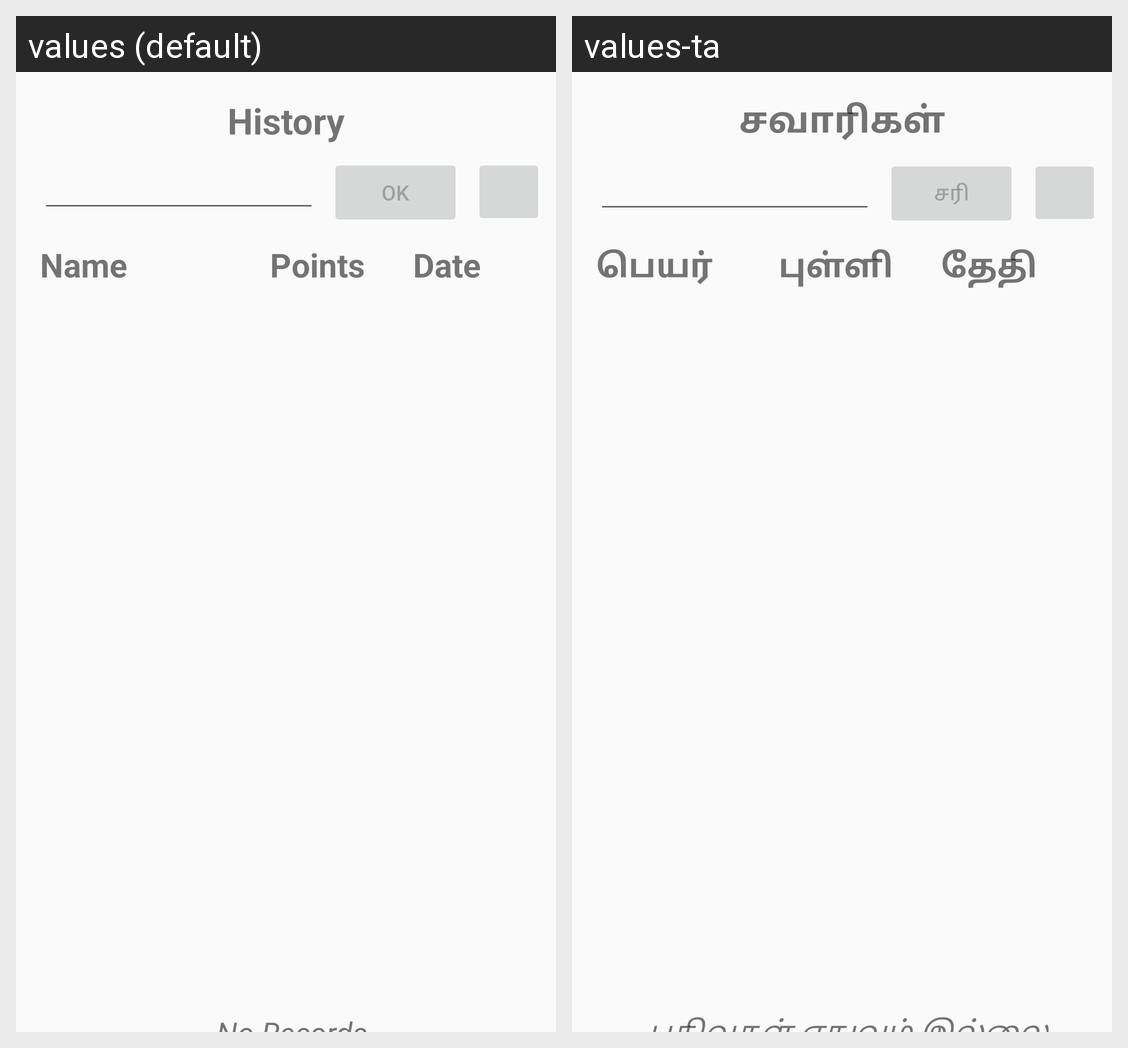

This grid shows one Android layout under two languages. Give, for every string resource on the screen, its name, the default text and each shown locale's text.
Android screen res/layout/fragment_history.xml rendered under 2 locales, left to right: values (default), values-ta. Device: Nexus 5 (rendered at 1080×1920; each locale shown at half size, 540×960, under a caption strip naming it); theme Theme.AppCompat.Light.NoActionBar.
Strings drawn on this screen, with the default value and each locale's value (text and hints the layout hard-codes, and strings that could not be matched under every locale, appear in the picture but are not listed):

history
  values: History
  values-ta: சவாரிகள்

ok
  values: Ok
  values-ta: சரி

name
  values: Name
  values-ta: பெயர்

points
  values: Points
  values-ta: புள்ளி

date
  values: Date
  values-ta: தேதி

no_record
  values: No Records
  values-ta: பதிவுகள் எதுவும் இல்லை
